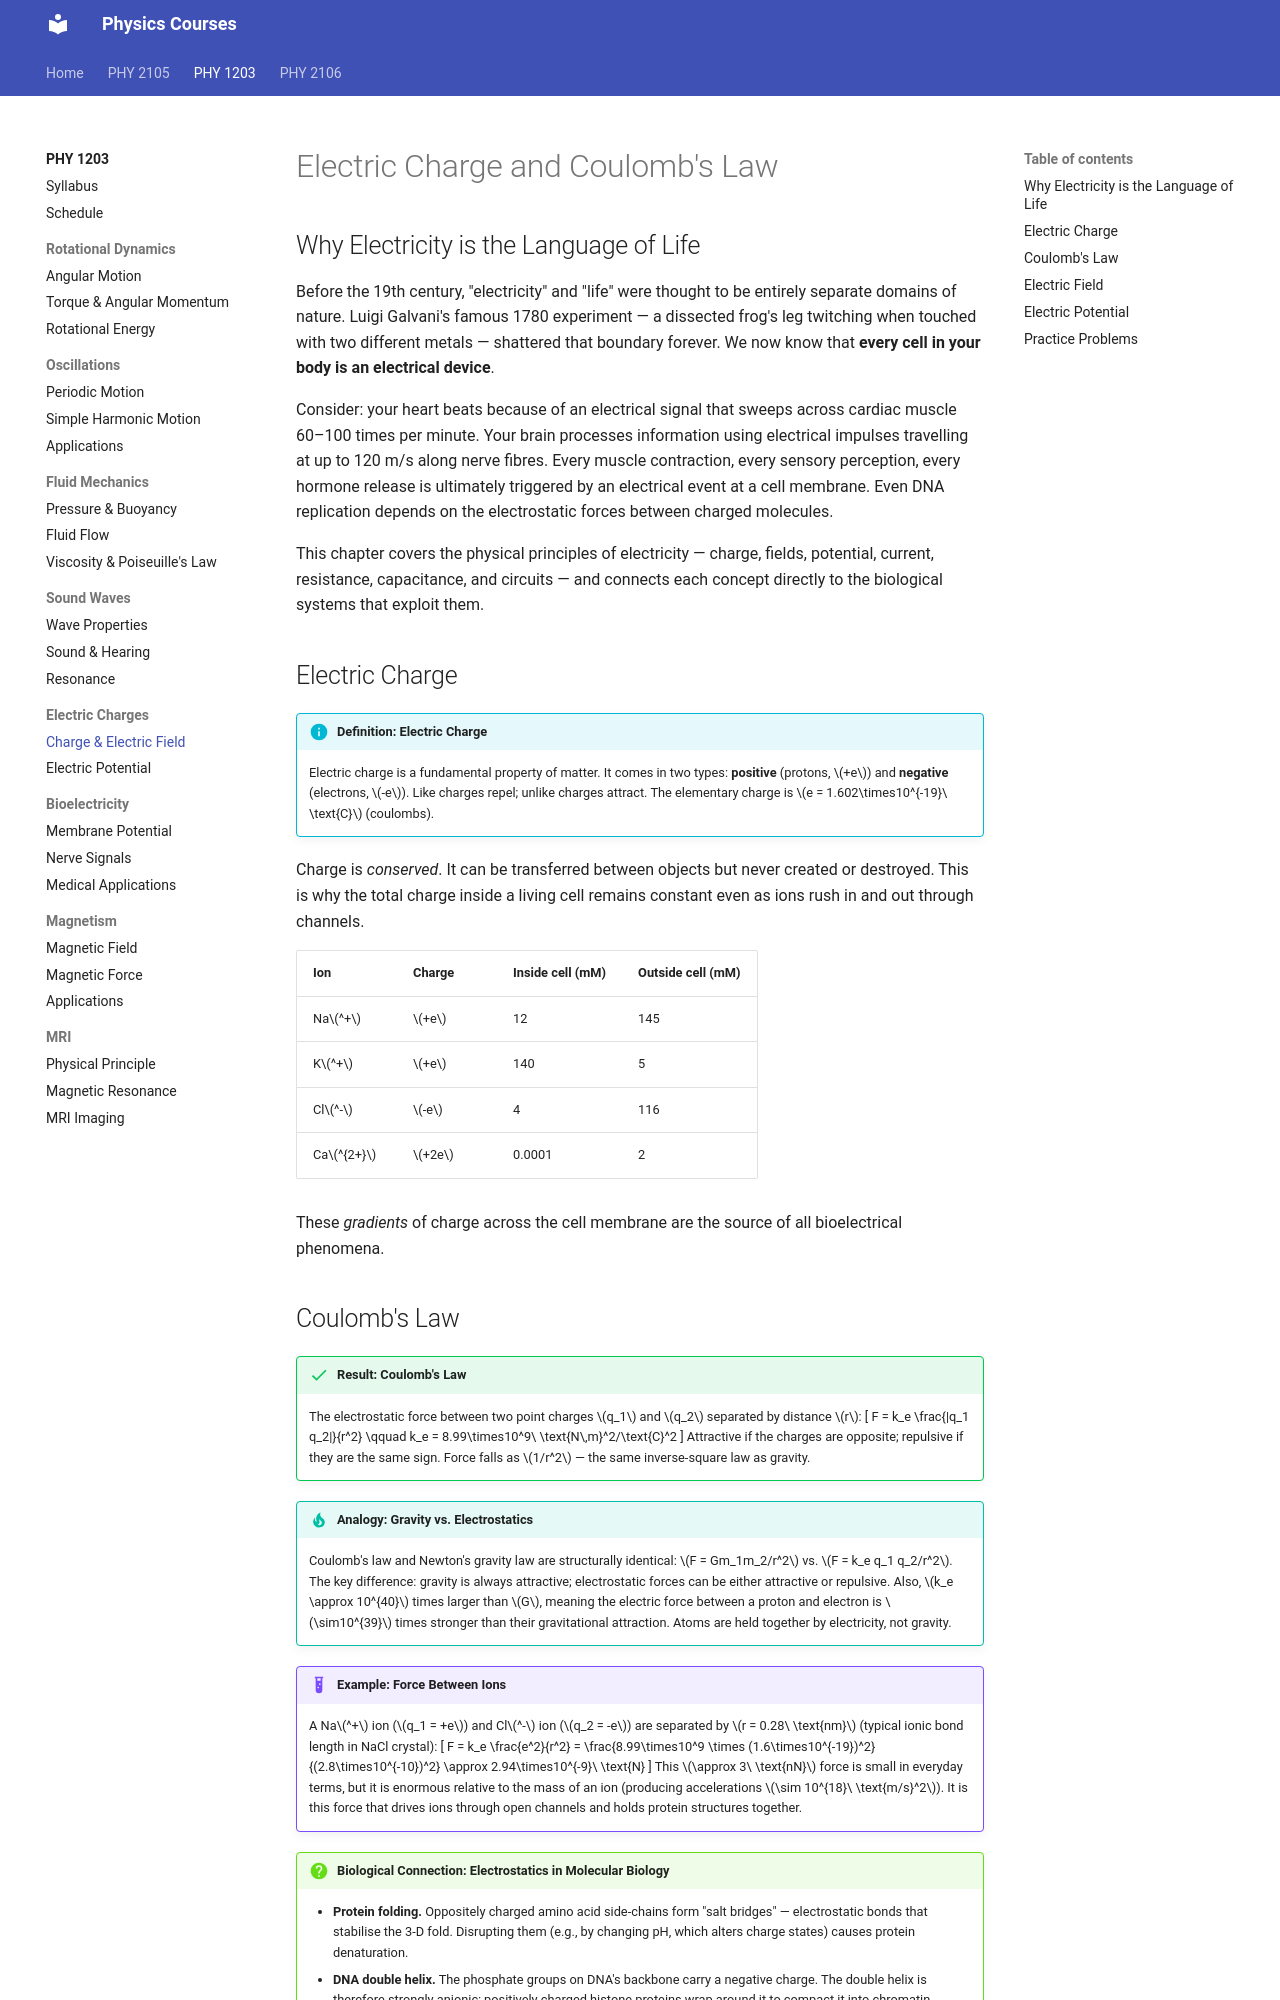

repository: rahil-afzal/physics-course · page: modules/phy1203/electric-charges/01-charge-field/index.html · generator: mkdocs

# Electric Charge and Coulomb's Law

## Why Electricity is the Language of Life

Before the 19th century, "electricity" and "life" were thought to be entirely separate domains of nature. Luigi Galvani's famous 1780 experiment — a dissected frog's leg twitching when touched with two different metals — shattered that boundary forever. We now know that **every cell in your body is an electrical device**.

Consider: your heart beats because of an electrical signal that sweeps across cardiac muscle 60–100 times per minute. Your brain processes information using electrical impulses travelling at up to 120 m/s along nerve fibres. Every muscle contraction, every sensory perception, every hormone release is ultimately triggered by an electrical event at a cell membrane. Even DNA replication depends on the electrostatic forces between charged molecules.

This chapter covers the physical principles of electricity — charge, fields, potential, current, resistance, capacitance, and circuits — and connects each concept directly to the biological systems that exploit them.

## Electric Charge

!!! info "Definition: Electric Charge"
    Electric charge is a fundamental property of matter. It comes in two types: **positive** (protons, \(+e\)) and **negative** (electrons, \(-e\)). Like charges repel; unlike charges attract. The elementary charge is \(e = 1.602\times10^{-19}\ \text{C}\) (coulombs).

Charge is *conserved*. It can be transferred between objects but never created or destroyed. This is why the total charge inside a living cell remains constant even as ions rush in and out through channels.

| Ion | Charge | Inside cell (mM) | Outside cell (mM) |
|---|---|---|---|
| Na\(^+\) | \(+e\) | 12 | 145 |
| K\(^+\) | \(+e\) | 140 | 5 |
| Cl\(^-\) | \(-e\) | 4 | 116 |
| Ca\(^{2+}\) | \(+2e\) | 0.0001 | 2 |

These *gradients* of charge across the cell membrane are the source of all bioelectrical phenomena.
